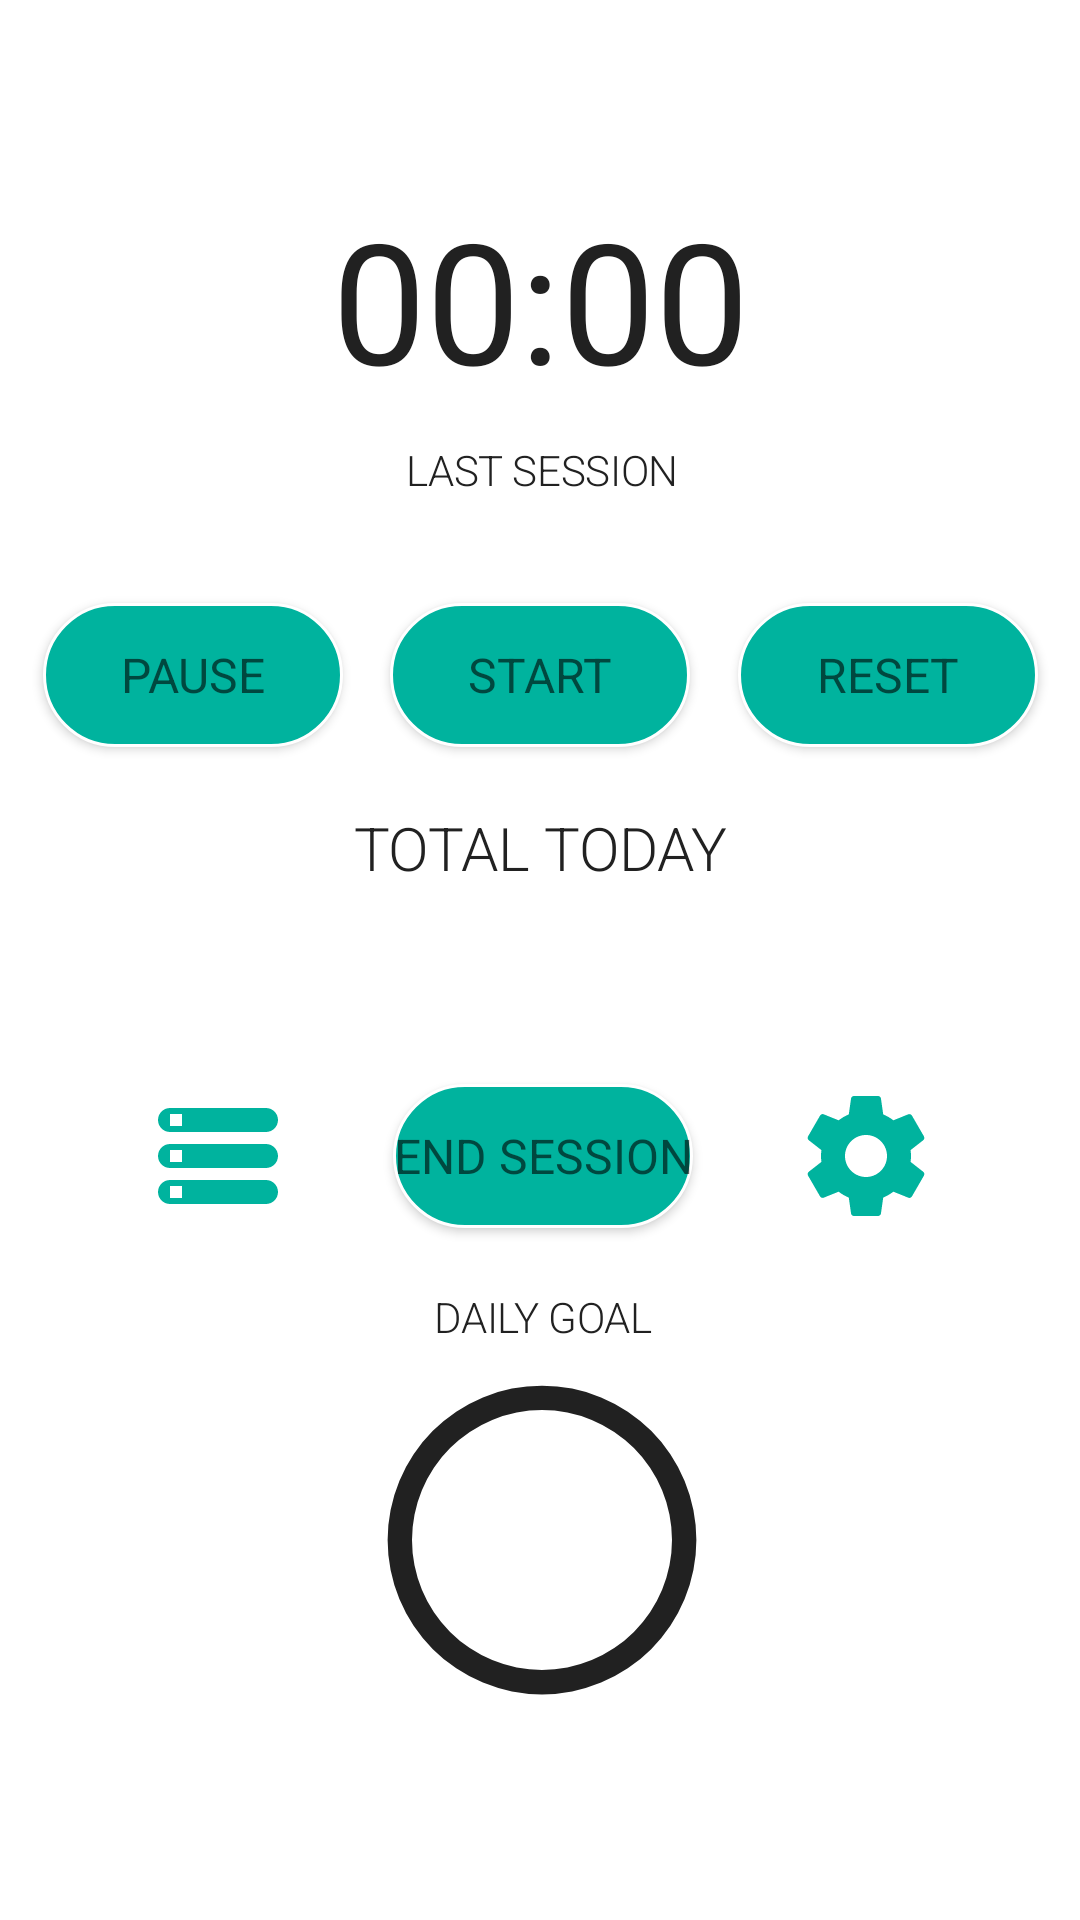

The Android layout XML behind this screen, and the referenced resources:
<!-- AndroidManifest.xml: application theme Theme.TeaTimeLogger -->
<!-- res/layout/activity_main.xml -->
<?xml version="1.0" encoding="utf-8"?>

<androidx.constraintlayout.widget.ConstraintLayout xmlns:android="http://schemas.android.com/apk/res/android"
    xmlns:app="http://schemas.android.com/apk/res-auto"
    xmlns:tools="http://schemas.android.com/tools"
    android:layout_width="match_parent"
    android:layout_height="match_parent"
    tools:context=".MainActivity">

    <Chronometer
        android:id="@+id/chronometer"
        android:layout_width="wrap_content"
        android:layout_height="wrap_content"
        android:textAppearance="@style/TextAppearance.AppCompat.Display3"
        android:textColor="?attr/colorOnSecondary"
        app:layout_constraintBottom_toBottomOf="parent"
        app:layout_constraintEnd_toEndOf="parent"
        app:layout_constraintStart_toStartOf="parent"
        app:layout_constraintTop_toTopOf="parent"
        app:layout_constraintVertical_bias="0.110000014" />

    <Button
        android:id="@+id/buttonStart"
        android:layout_width="wrap_content"
        android:layout_height="wrap_content"
        android:layout_marginTop="16dp"
        android:background="@drawable/pill_button"
        android:onClick="startChronometer"
        android:text="@string/buttonStart"
        android:textAppearance="@style/TextAppearance.MaterialComponents.Headline3"
        android:textSize="16sp"
        app:layout_constraintEnd_toEndOf="parent"
        app:layout_constraintStart_toStartOf="parent"
        app:layout_constraintTop_toBottomOf="@+id/textSessionTime" />

    <Button
        android:id="@+id/buttonPause"
        android:layout_width="wrap_content"
        android:layout_height="wrap_content"
        android:layout_marginStart="16dp"
        android:layout_marginLeft="16dp"
        android:layout_marginTop="16dp"
        android:layout_marginEnd="16dp"
        android:layout_marginRight="16dp"
        android:background="@drawable/pill_button"
        android:onClick="pauseChronometer"
        android:text="@string/buttonPause"
        android:textAppearance="@style/TextAppearance.MaterialComponents.Headline3"
        android:textSize="16sp"
        app:layout_constraintEnd_toStartOf="@+id/buttonStart"
        app:layout_constraintHorizontal_bias="0.85"
        app:layout_constraintStart_toStartOf="parent"
        app:layout_constraintTop_toBottomOf="@+id/textSessionTime" />

    <Button
        android:id="@+id/buttonReset"
        android:layout_width="wrap_content"
        android:layout_height="wrap_content"
        android:layout_marginStart="16dp"
        android:layout_marginLeft="16dp"
        android:layout_marginTop="16dp"
        android:layout_marginEnd="16dp"
        android:layout_marginRight="16dp"
        android:background="@drawable/pill_button"
        android:text="@string/buttonReset"
        android:textAppearance="@style/TextAppearance.MaterialComponents.Headline3"
        android:textSize="16sp"
        app:layout_constraintEnd_toEndOf="parent"
        app:layout_constraintHorizontal_bias="0.15"
        app:layout_constraintStart_toEndOf="@+id/buttonStart"
        app:layout_constraintTop_toBottomOf="@+id/textSessionTime" />

    <Button
        android:id="@+id/buttonSession"
        android:layout_width="wrap_content"
        android:layout_height="wrap_content"
        android:layout_marginTop="20dp"
        android:background="@drawable/pill_button"
        android:onClick="sessionChronometer"
        android:text="@string/buttonSession"
        android:textAppearance="@style/TextAppearance.MaterialComponents.Headline3"
        android:textSize="16sp"
        app:layout_constraintEnd_toEndOf="parent"
        app:layout_constraintHorizontal_bias="0.504"
        app:layout_constraintStart_toStartOf="parent"
        app:layout_constraintTop_toBottomOf="@+id/textTotalMinutes" />

    <TextView
        android:id="@+id/textSessionTime"
        android:layout_width="wrap_content"
        android:layout_height="wrap_content"
        android:text=""
        android:textColor="?attr/colorOnSecondary"
        android:textAppearance="@style/TextAppearance.MaterialComponents.Headline2"
        android:textSize="14sp"
        android:gravity="center"
        app:layout_constraintEnd_toEndOf="parent"
        app:layout_constraintHorizontal_bias="0.503"
        app:layout_constraintStart_toStartOf="parent"
        app:layout_constraintTop_toBottomOf="@+id/textSessionTimeText" />

    <TextView
        android:id="@+id/textSessionTimeText"
        android:layout_width="wrap_content"
        android:layout_height="wrap_content"
        android:layout_marginTop="10dp"
        android:text="@string/lastSession"
        android:textAppearance="@style/TextAppearance.MaterialComponents.Headline2"
        android:textColor="?attr/colorOnSecondary"
        android:textSize="14sp"
        app:layout_constraintEnd_toEndOf="parent"
        app:layout_constraintHorizontal_bias="0.503"
        app:layout_constraintStart_toStartOf="parent"
        app:layout_constraintTop_toBottomOf="@+id/chronometer" />

    <TextView
        android:id="@+id/textTotalMinutes"
        android:layout_width="wrap_content"
        android:layout_height="wrap_content"
        android:textAppearance="@style/TextAppearance.AppCompat.Display1"
        android:textColor="?attr/colorOnSecondary"
        android:gravity="center"
        app:layout_constraintEnd_toEndOf="parent"
        app:layout_constraintStart_toStartOf="parent"
        app:layout_constraintTop_toBottomOf="@+id/textTotalMinutesText" />

    <TextView
        android:id="@+id/textTotalMinutesText"
        android:layout_width="wrap_content"
        android:layout_height="wrap_content"
        android:layout_marginTop="20dp"
        android:text="@string/textTotalMinutesText"
        android:textColor="?attr/colorOnSecondary"
        android:textSize="20sp"
        android:textAppearance="@style/TextAppearance.MaterialComponents.Headline2"
        app:layout_constraintEnd_toEndOf="parent"
        app:layout_constraintHorizontal_bias="0.501"
        app:layout_constraintStart_toStartOf="parent"
        app:layout_constraintTop_toBottomOf="@+id/buttonStart" />

    <ProgressBar
        android:id="@+id/goalChart"
        android:layout_width="0dp"
        android:layout_height="0dp"
        android:layout_marginStart="8dp"
        android:layout_marginLeft="8dp"
        android:layout_marginEnd="8dp"
        android:layout_marginRight="8dp"
        android:layout_marginBottom="16dp"
        android:indeterminateOnly="false"
        android:progressDrawable="@drawable/goalchart"
        app:layout_constraintBottom_toBottomOf="parent"
        app:layout_constraintDimensionRatio="1:1"
        app:layout_constraintEnd_toStartOf="@+id/imageButtonSettings"
        app:layout_constraintStart_toEndOf="@+id/imageButtonLog"
        app:layout_constraintTop_toBottomOf="@+id/textMainGoal"
        app:layout_constraintVertical_bias="0.0"
        tools:progress="60" />

    <TextView
        android:id="@+id/textProgress"
        android:layout_width="wrap_content"
        android:layout_height="wrap_content"
        android:textAppearance="@style/TextAppearance.MaterialComponents.Headline5"
        android:textSize="30sp"
        app:layout_constraintBottom_toBottomOf="@id/goalChart"
        app:layout_constraintEnd_toEndOf="@+id/goalChart"
        app:layout_constraintStart_toStartOf="@+id/goalChart"
        app:layout_constraintTop_toTopOf="@+id/goalChart"
        tools:text="60%" />

    <TextView
        android:id="@+id/textMainGoal"
        android:layout_width="wrap_content"
        android:layout_height="wrap_content"
        android:layout_marginTop="20dp"
        android:text="@string/daily_goal"
        android:textAllCaps="false"
        android:textAppearance="@style/TextAppearance.MaterialComponents.Headline2"
        android:textColor="?attr/colorOnSecondary"
        android:textSize="14sp"
        app:layout_constraintEnd_toEndOf="@+id/buttonSession"
        app:layout_constraintStart_toStartOf="@+id/buttonSession"
        app:layout_constraintTop_toBottomOf="@+id/buttonSession" />

    <ImageButton
        android:id="@+id/imageButtonSettings"
        android:layout_width="70dp"
        android:layout_height="70dp"
        android:layout_marginStart="16dp"
        android:layout_marginLeft="16dp"
        android:layout_marginEnd="16dp"
        android:layout_marginRight="16dp"
        android:background="#00000000"
        android:contentDescription="@string/buttonSettings"
        android:onClick="openSettings"
        app:layout_constraintBottom_toBottomOf="@+id/buttonSession"
        app:layout_constraintEnd_toEndOf="@+id/buttonReset"
        app:layout_constraintStart_toEndOf="@+id/buttonSession"
        app:layout_constraintTop_toTopOf="@+id/buttonSession"
        app:srcCompat="@drawable/settings_icon" />

    <ImageButton
        android:id="@+id/imageButtonLog"
        android:layout_width="70dp"
        android:layout_height="70dp"
        android:layout_marginStart="16dp"
        android:layout_marginLeft="16dp"
        android:layout_marginEnd="16dp"
        android:layout_marginRight="16dp"
        android:background="#00000000"
        android:contentDescription="@string/buttonLog"
        android:onClick="openLog"
        app:layout_constraintBottom_toBottomOf="@+id/buttonSession"
        app:layout_constraintEnd_toStartOf="@+id/buttonSession"
        app:layout_constraintStart_toStartOf="@+id/buttonPause"
        app:layout_constraintTop_toTopOf="@+id/buttonSession"
        app:srcCompat="@drawable/log_icon" />
</androidx.constraintlayout.widget.ConstraintLayout>
<!-- resources referenced by this layout -->
<resources>
  <!-- drawable goalchart (drawable) -->
  <?xml version="1.0" encoding="utf-8"?>
  
  <layer-list xmlns:android="http://schemas.android.com/apk/res/android">
      <item>
          <shape
              android:shape="ring"
              android:thicknessRatio="16"
              android:useLevel="false">
              <solid android:color="?attr/colorOnSecondary" />
          </shape>
      </item>
      <item>
          <rotate
              android:fromDegrees="270"
              android:toDegrees="270">
              <shape
              android:shape="ring"
              android:thicknessRatio="16"
              android:useLevel="true">
                  <solid android:color="?attr/colorPrimary" />
              </shape>
          </rotate>
      </item>
  </layer-list>
  <!-- drawable log_icon (drawable-anydpi) -->
  <vector xmlns:android="http://schemas.android.com/apk/res/android"
      android:width="40dp"
      android:height="40dp"
      android:viewportWidth="24"
      android:viewportHeight="24"
      android:tint="#00B39E"
      android:alpha="1">
    <group android:scaleX="1.2"
        android:scaleY="1.2"
        android:translateX="-2.4"
        android:translateY="-2.4">
      <path
          android:fillColor="@android:color/white"
          android:pathData="M4,20h16c1.1,0 2,-0.9 2,-2s-0.9,-2 -2,-2L4,16c-1.1,0 -2,0.9 -2,2s0.9,2 2,2zM4,17h2v2L4,19v-2zM2,6c0,1.1 0.9,2 2,2h16c1.1,0 2,-0.9 2,-2s-0.9,-2 -2,-2L4,4c-1.1,0 -2,0.9 -2,2zM6,7L4,7L4,5h2v2zM4,14h16c1.1,0 2,-0.9 2,-2s-0.9,-2 -2,-2L4,10c-1.1,0 -2,0.9 -2,2s0.9,2 2,2zM4,11h2v2L4,13v-2z"/>
    </group>
  </vector>
  <!-- drawable pill_button (drawable) -->
  <?xml version="1.0" encoding="utf-8"?>
  
  <layer-list xmlns:tools="http://schemas.android.com/tools"
      xmlns:android="http://schemas.android.com/apk/res/android">
      <item>
      <shape android:dither="true"
          android:shape="rectangle"
          xmlns:android="http://schemas.android.com/apk/res/android"
          tools:ignore="RedundantNamespace">
  
          <corners android:radius="120dp" />
  
          <solid android:color="?attr/colorAccent" />
  
          <stroke
              android:width="1dp"
              android:color="?attr/colorOnPrimary" />
  
          <size
              android:width="100dp"
              android:height="30dp"/>
      </shape>
      </item>
  </layer-list>
  <string name="buttonLog">Open Log</string>
  <string name="buttonPause">PAUSE</string>
  <string name="buttonReset">RESET</string>
  <string name="buttonSession">END SESSION</string>
  <string name="buttonSettings">Settings</string>
  <string name="buttonStart">START</string>
  <string name="daily_goal">DAILY GOAL</string>
  <string name="lastSession">LAST SESSION</string>
  <string name="textTotalMinutesText">TOTAL TODAY</string>
  <style name="Theme.TeaTimeLogger" parent="Theme.MaterialComponents.DayNight.NoActionBar">
          
          <item name="colorPrimary">@color/teal_400</item>
          <item name="colorPrimaryVariant">@color/purple_700</item>
          <item name="colorOnPrimary">@color/white</item>
          
          <item name="colorSecondary">@color/teal_200</item>
          <item name="colorSecondaryVariant">@color/teal_700</item>
          <item name="colorOnSecondary">@color/darkGrey</item>
          
          <item name="android:statusBarColor" tools:targetApi="l">@color/teal_400</item>
          
          <item name="colorAccent">@color/teal_400</item>
          <item name="colorOnBackground">@color/buttonBackgroundLight</item>
      </style>
  <color name="teal_400">#FF00b39e</color>
  <color name="purple_700">#FF3700B3</color>
  <color name="white">#FFFFFFFF</color>
  <color name="teal_200">#FF03DAC5</color>
  <color name="teal_700">#FF018786</color>
  <color name="darkGrey">#FF212121</color>
  <color name="buttonBackgroundLight">#10000000</color>
</resources>
